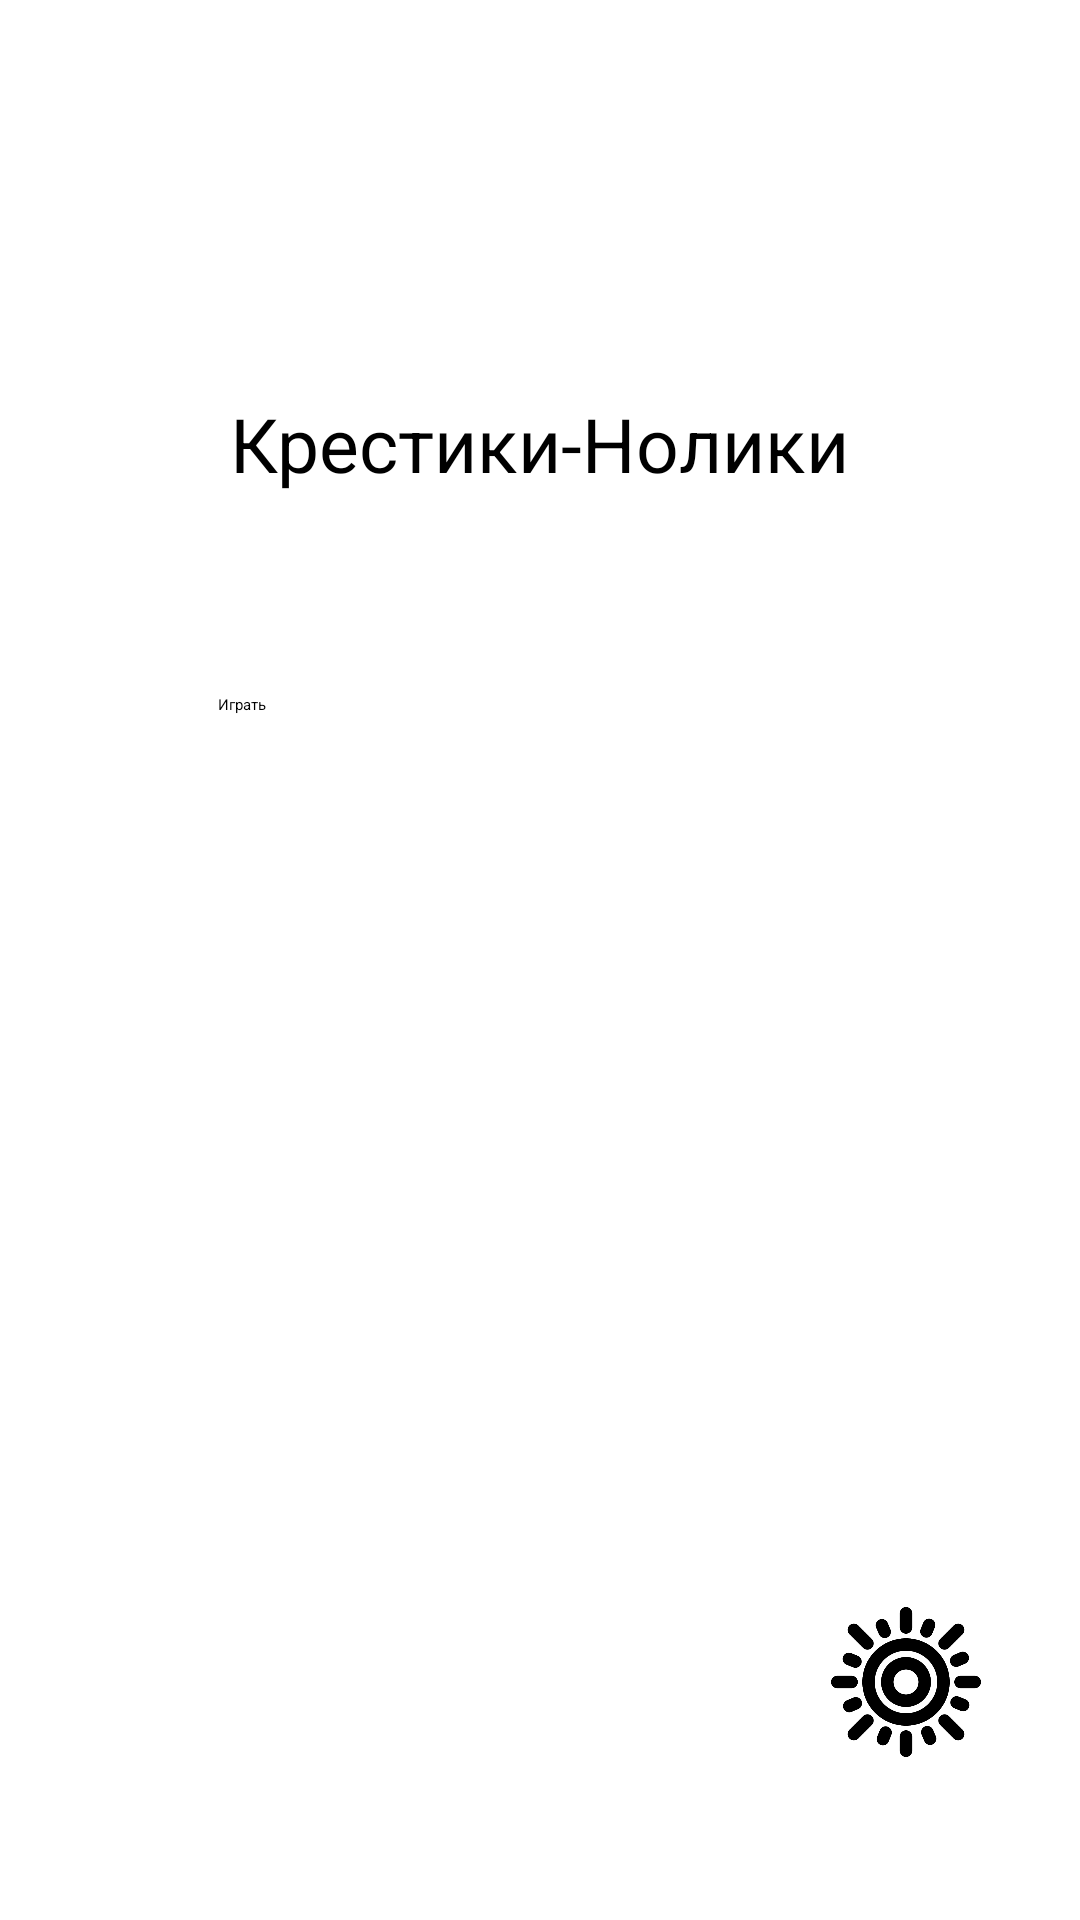

Android layout source for this screen:
<!-- AndroidManifest.xml: application theme Theme.Prac4 -->
<!-- res/layout/activity_main.xml -->
<?xml version="1.0" encoding="utf-8"?>
<androidx.constraintlayout.widget.ConstraintLayout xmlns:android="http://schemas.android.com/apk/res/android"
    xmlns:app="http://schemas.android.com/apk/res-auto"
    xmlns:tools="http://schemas.android.com/tools"
    android:id="@+id/main"
    android:layout_width="match_parent"
    android:layout_height="match_parent"
    tools:context="com.example.prac4.MainActivity">


    <TextView
        android:id="@+id/textView"
        android:layout_width="wrap_content"
        android:layout_height="wrap_content"
        android:text="Крестики-Нолики"
        android:textSize="25dp"
        app:layout_constraintBottom_toBottomOf="parent"
        app:layout_constraintEnd_toEndOf="parent"
        app:layout_constraintHorizontal_bias="0.498"
        app:layout_constraintStart_toStartOf="parent"
        app:layout_constraintTop_toTopOf="parent"
        app:layout_constraintVertical_bias="0.216" />

    <ImageButton
        android:id="@+id/imageButton"
        style="@style/ImageBtn"
        android:layout_width="50dp"
        android:layout_height="50dp"
        android:src="@drawable/sunforwhite"
        android:text="Крестики-нолики"
        android:textColor="@color/blue"
        app:layout_constraintBottom_toBottomOf="parent"
        app:layout_constraintEnd_toEndOf="parent"
        app:layout_constraintHorizontal_bias="0.894"
        app:layout_constraintStart_toStartOf="parent"

        app:layout_constraintTop_toTopOf="parent"
        app:layout_constraintVertical_bias="0.908" />

    <Button
        android:id="@+id/buttonPlay"
        android:layout_width="215dp"
        android:layout_height="114dp"
        android:text="Играть"
        app:layout_constraintBottom_toBottomOf="parent"
        app:layout_constraintEnd_toEndOf="parent"
        app:layout_constraintStart_toStartOf="parent"
        app:layout_constraintTop_toTopOf="parent"
        app:layout_constraintVertical_bias="0.44" />


</androidx.constraintlayout.widget.ConstraintLayout>
<!-- resources referenced by this layout -->
<resources>
  <color name="blue">#42aaff</color>
  <!-- drawable sunforwhite: png bitmap (drawable, 14084 bytes) -->
  <style name="ImageBtn" parent="Theme.AppCompat.DayNight">
          <item name="tint">@color/blue</item>&gt;
  
      </style>&gt;
</resources>
